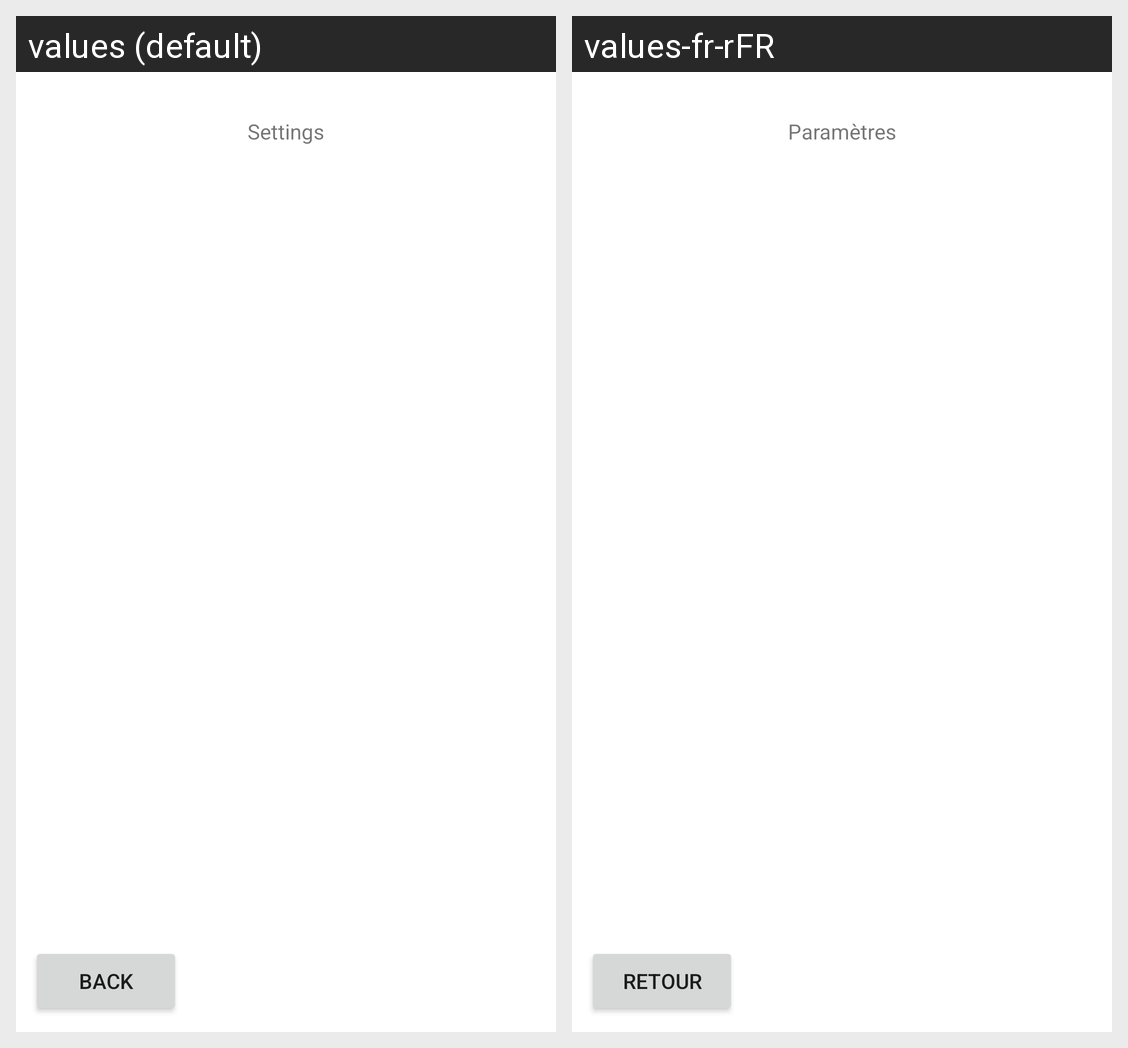

The Android screen above is rendered under two locales of the same app. Produce the string resources it draws, with the default and per-locale values.
Android screen res/layout/activity_settings.xml rendered under 2 locales, left to right: values (default), values-fr-rFR. Device: Nexus 5 (rendered at 1080×1920; each locale shown at half size, 540×960, under a caption strip naming it); theme Theme.Silverguide.
Strings drawn on this screen, with the default value and each locale's value (text and hints the layout hard-codes, and strings that could not be matched under every locale, appear in the picture but are not listed):

settings_title
  values: Settings
  values-fr-rFR: Paramètres

settingsButtonBack
  values: Back
  values-fr-rFR: Retour
